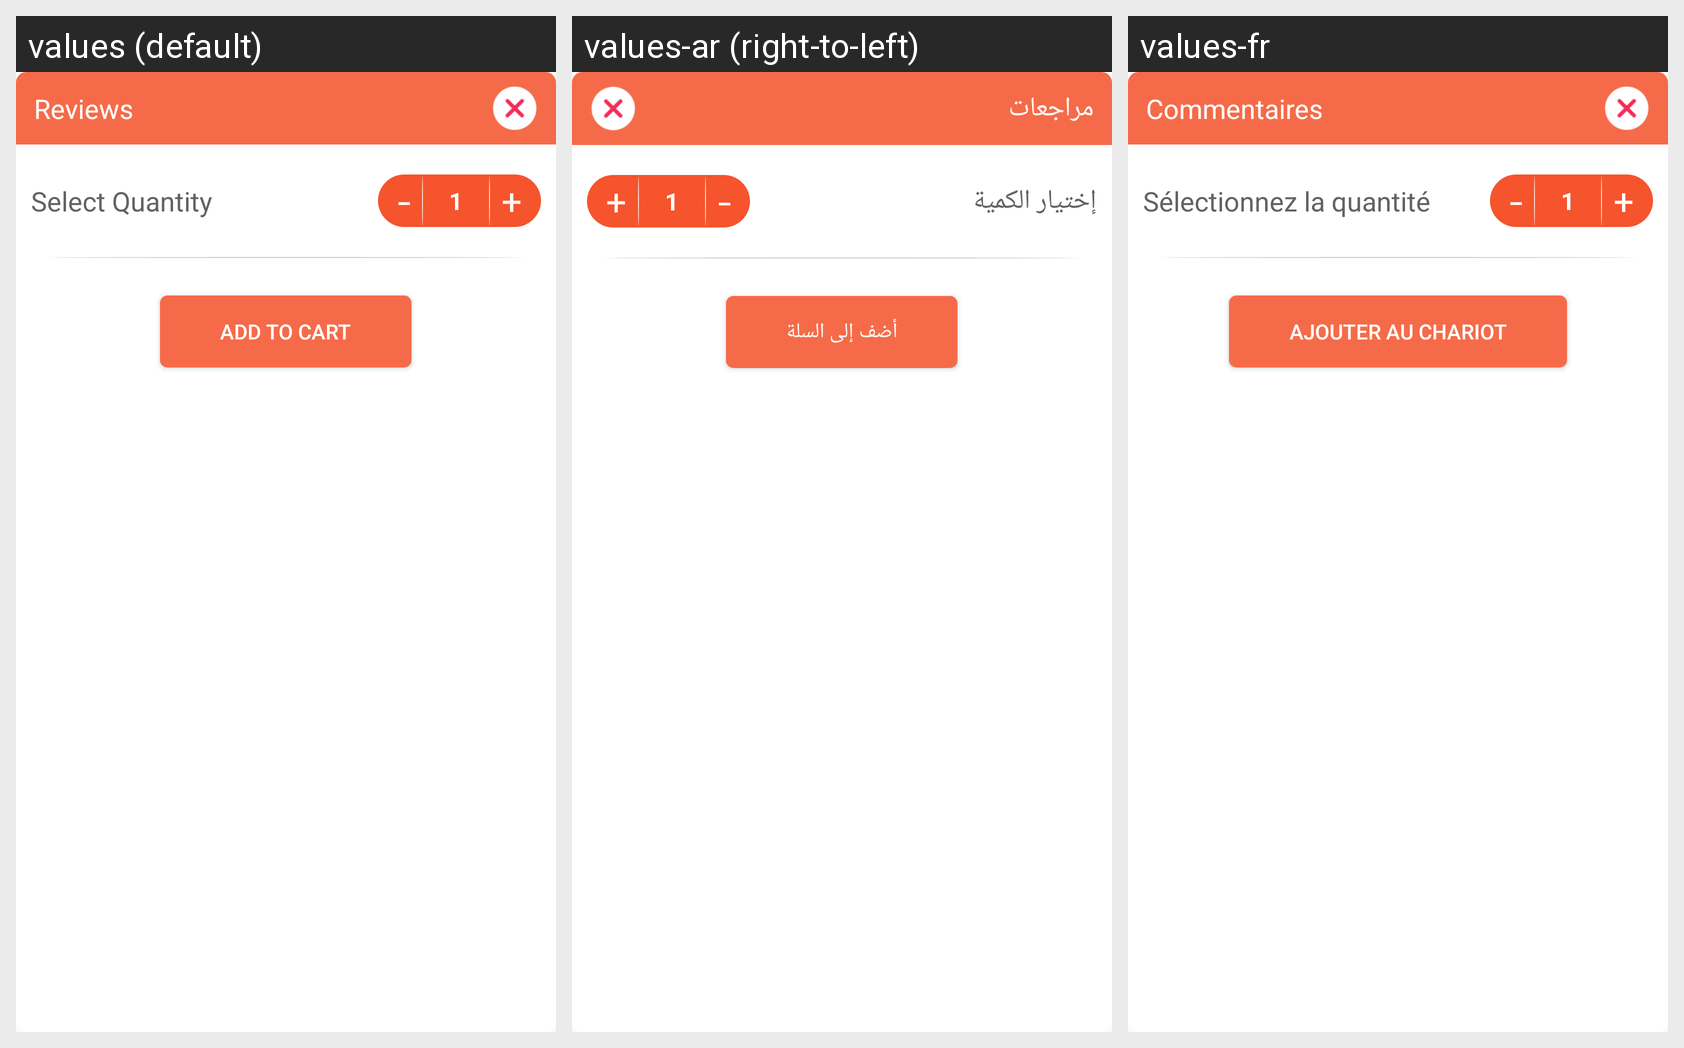

Here is an Android app screen in its default locale and in the app's own translations. Write out the translated-string differences for the strings that appear on this screen.
Android screen res/layout/layout_quantity.xml rendered under 3 locales, left to right: values (default), values-ar (right-to-left), values-fr. Device: Nexus 5 (rendered at 1080×1920; each locale shown at half size, 540×960, under a caption strip naming it); theme AppTheme.
Strings drawn on this screen, with the default value and each locale's value (text and hints the layout hard-codes, and strings that could not be matched under every locale, appear in the picture but are not listed):

reviews
  values: Reviews
  values-ar: مراجعات
  values-fr: Commentaires

select_quantity
  values: Select Quantity
  values-ar: إختيار الكمية
  values-fr: Sélectionnez la quantité

add_to_cart
  values: Add to Cart
  values-ar: أضف إلى السلة
  values-fr: Ajouter au chariot
